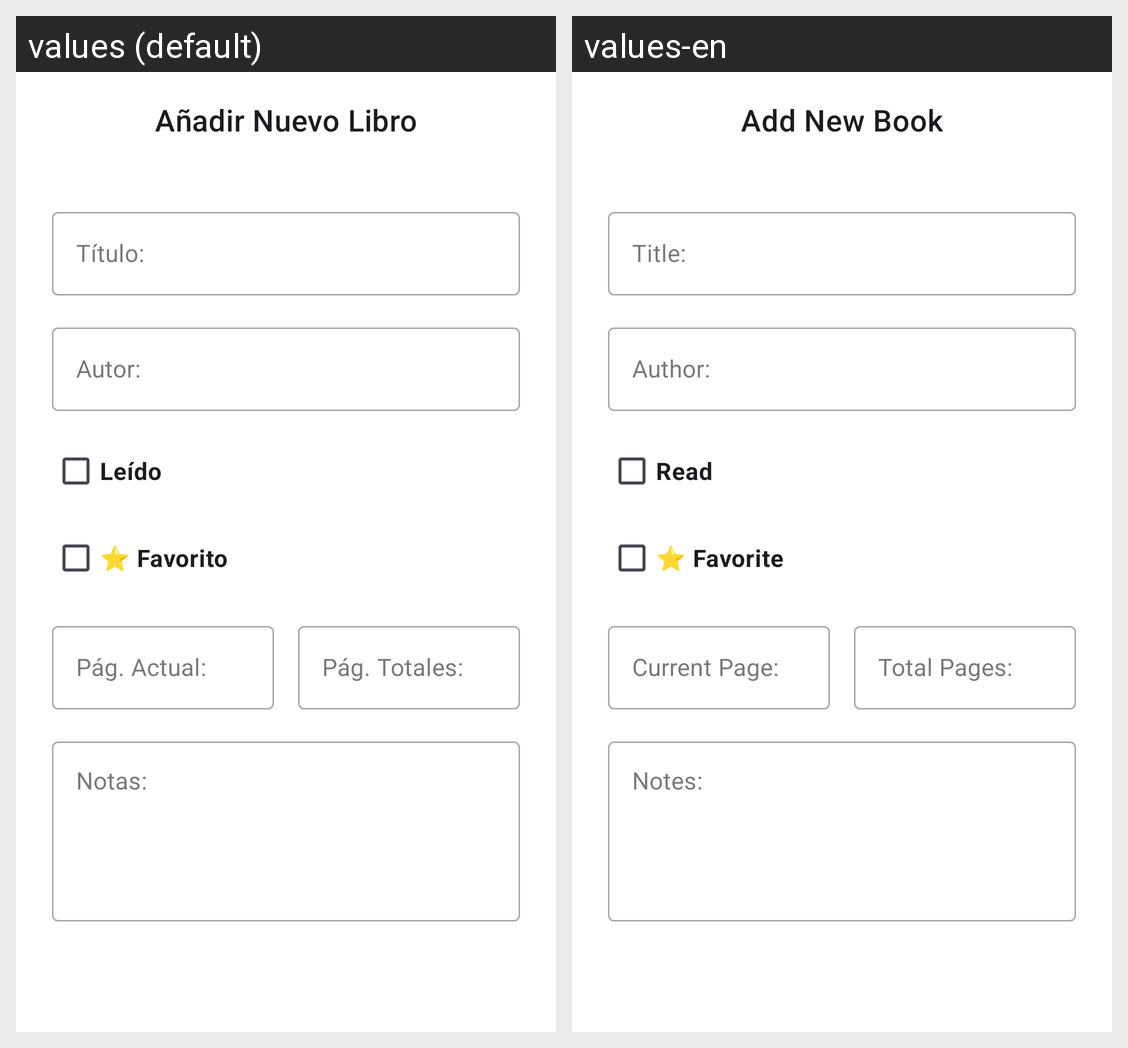

Here is an Android app screen in its default locale and in the app's own translations. Write out the translated-string differences for the strings that appear on this screen.
Android screen res/layout/activity_libro.xml rendered under 2 locales, left to right: values (default), values-en. Device: Nexus 5 (rendered at 1080×1920; each locale shown at half size, 540×960, under a caption strip naming it); theme Theme.ReadLog.
Strings drawn on this screen, with the default value and each locale's value (text and hints the layout hard-codes, and strings that could not be matched under every locale, appear in the picture but are not listed):

title_add_book
  values: Añadir Nuevo Libro
  values-en: Add New Book

label_title
  values: Título:
  values-en: Title:

label_author
  values: Autor:
  values-en: Author:

cb_read
  values: Leído
  values-en: Read

cb_favorite
  values: ⭐ Favorito
  values-en: ⭐ Favorite

label_current_page
  values: Pág. Actual:
  values-en: Current Page:

label_total_pages
  values: Pág. Totales:
  values-en: Total Pages:

label_notes
  values: Notas:
  values-en: Notes:
